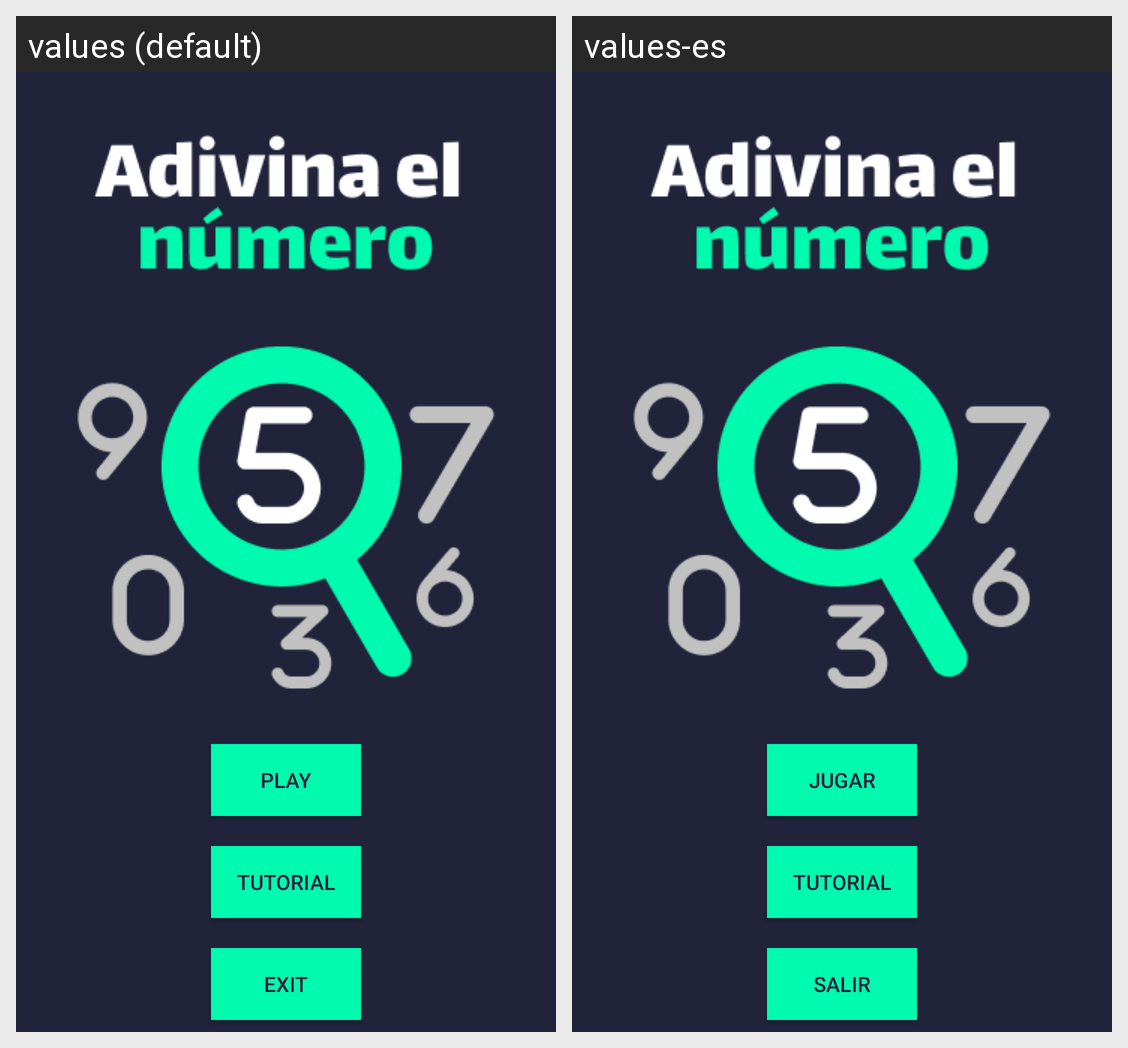

Locale-by-locale string values for the Android screen shown in this grid:
Android screen res/layout/fragment_main_menu_application.xml rendered under 2 locales, left to right: values (default), values-es. Device: Nexus 5 (rendered at 1080×1920; each locale shown at half size, 540×960, under a caption strip naming it); theme Theme.Guess_number.
Strings drawn on this screen, with the default value and each locale's value (text and hints the layout hard-codes, and strings that could not be matched under every locale, appear in the picture but are not listed):

btn_play
  values: Play
  values-es: Jugar

btn_tutorial
  values: Tutorial
  values-es: Tutorial

btn_exit
  values: Exit
  values-es: Salir
